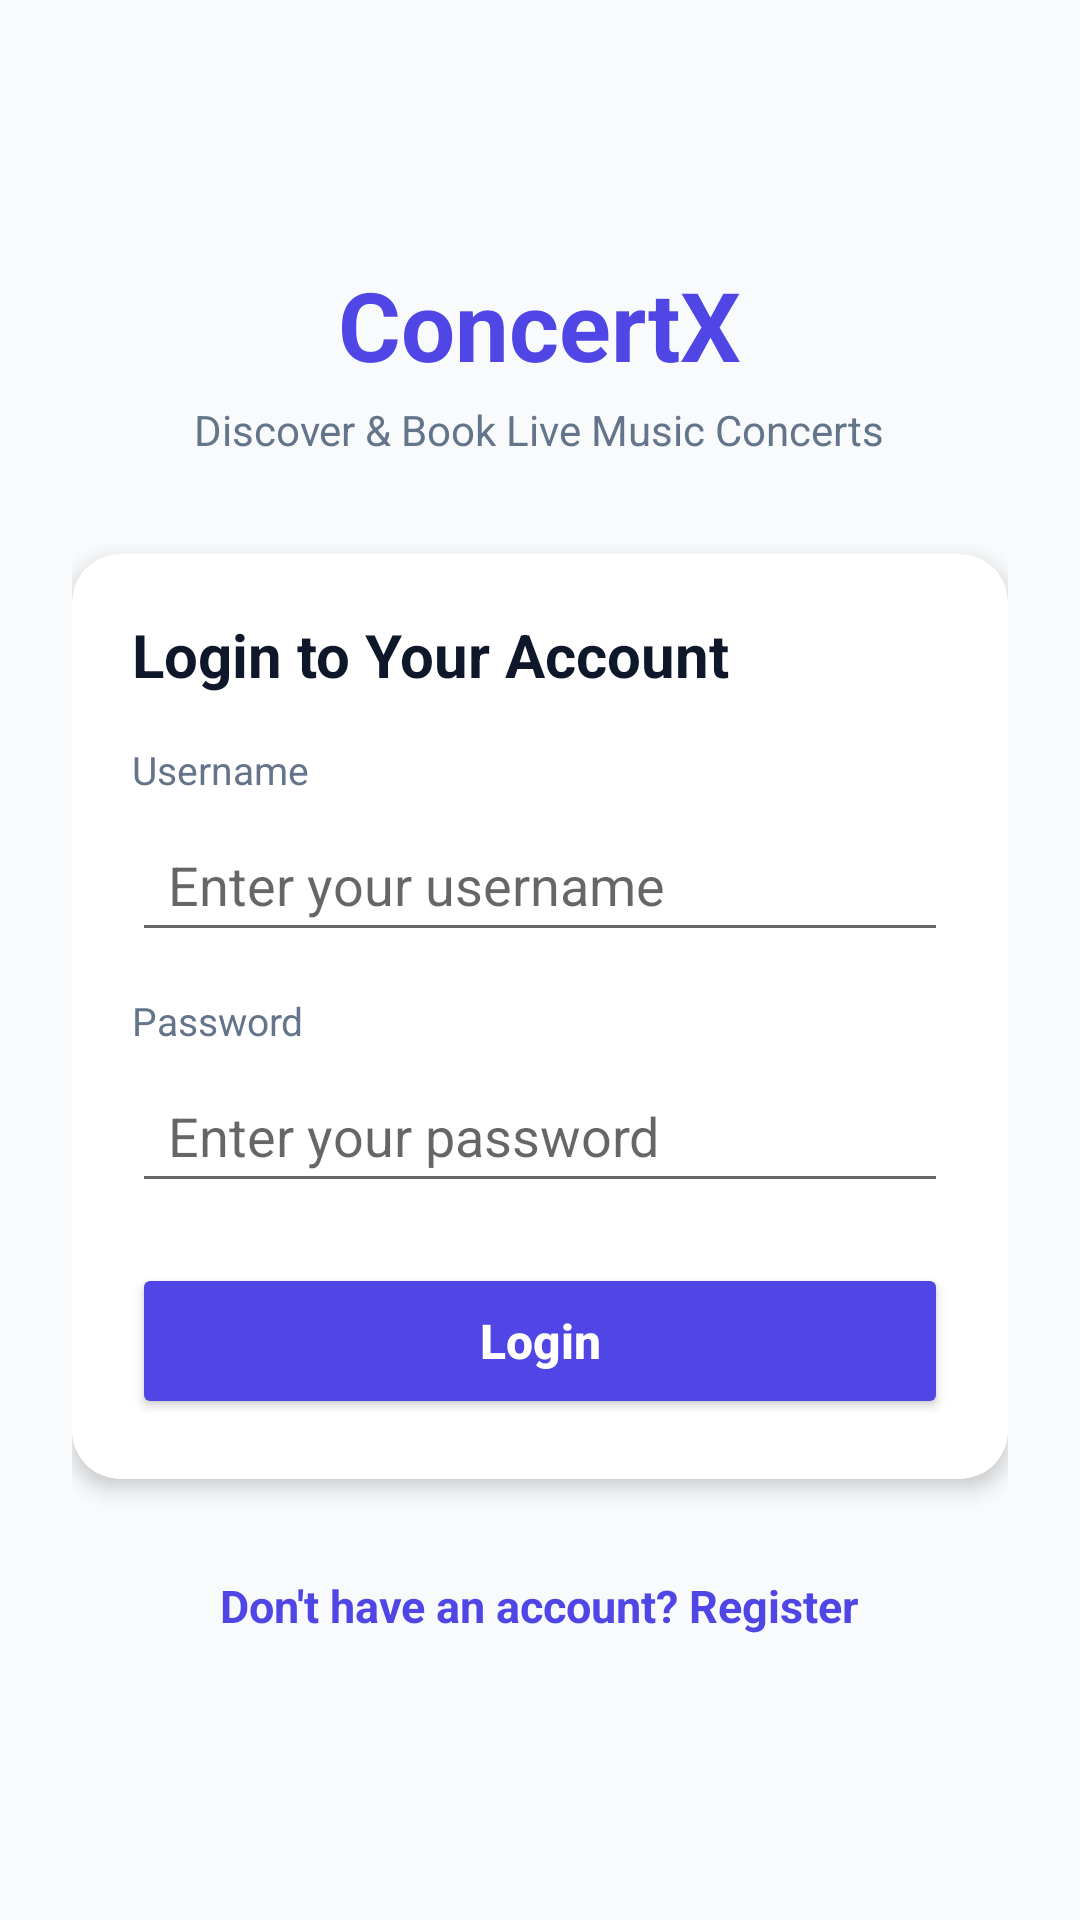

Android layout source for this screen:
<!-- AndroidManifest.xml: application theme Theme.ConcertX -->
<!-- res/layout/activity_login.xml -->
<?xml version="1.0" encoding="utf-8"?>
<ScrollView xmlns:android="http://schemas.android.com/apk/res/android"
    xmlns:app="http://schemas.android.com/apk/res-auto"
    android:layout_width="match_parent"
    android:layout_height="match_parent"
    android:fillViewport="true"
    android:background="@color/background">

    <LinearLayout
        android:layout_width="match_parent"
        android:layout_height="wrap_content"
        android:gravity="center"
        android:orientation="vertical"
        android:padding="24dp">

        <TextView
            android:layout_width="wrap_content"
            android:layout_height="wrap_content"
            android:text="@string/app_name"
            android:textColor="@color/primary"
            android:textSize="32sp"
            android:textStyle="bold" />

        <TextView
            android:layout_width="wrap_content"
            android:layout_height="wrap_content"
            android:layout_marginTop="4dp"
            android:layout_marginBottom="32dp"
            android:text="Discover &amp; Book Live Music Concerts"
            android:textColor="@color/text_secondary"
            android:textSize="14sp" />

        <com.google.android.material.card.MaterialCardView
            android:layout_width="match_parent"
            android:layout_height="wrap_content"
            app:cardBackgroundColor="@color/surface"
            app:cardCornerRadius="16dp"
            app:cardElevation="4dp">

            <LinearLayout
                android:layout_width="match_parent"
                android:layout_height="wrap_content"
                android:orientation="vertical"
                android:padding="20dp">

                <TextView
                    android:layout_width="wrap_content"
                    android:layout_height="wrap_content"
                    android:layout_marginBottom="16dp"
                    android:text="Login to Your Account"
                    android:textColor="@color/text_primary"
                    android:textSize="20sp"
                    android:textStyle="bold" />

                <TextView
                    android:layout_width="wrap_content"
                    android:layout_height="wrap_content"
                    android:text="Username"
                    android:textColor="@color/text_secondary"
                    android:textSize="13sp" />

                <EditText
                    android:id="@+id/etUsername"
                    android:layout_width="match_parent"
                    android:layout_height="48dp"
                    android:layout_marginTop="4dp"
                    android:layout_marginBottom="14dp"
                    android:hint="Enter your username"
                    android:inputType="text"
                    android:maxLines="1"
                    android:paddingHorizontal="12dp" />

                <TextView
                    android:layout_width="wrap_content"
                    android:layout_height="wrap_content"
                    android:text="Password"
                    android:textColor="@color/text_secondary"
                    android:textSize="13sp" />

                <EditText
                    android:id="@+id/etPassword"
                    android:layout_width="match_parent"
                    android:layout_height="48dp"
                    android:layout_marginTop="4dp"
                    android:layout_marginBottom="20dp"
                    android:hint="Enter your password"
                    android:inputType="textPassword"
                    android:maxLines="1"
                    android:paddingHorizontal="12dp" />

                <Button
                    android:id="@+id/btnLogin"
                    android:layout_width="match_parent"
                    android:layout_height="52dp"
                    android:backgroundTint="@color/primary"
                    android:text="Login"
                    android:textAllCaps="false"
                    android:textColor="@color/white"
                    android:textSize="16sp"
                    android:textStyle="bold" />

            </LinearLayout>
        </com.google.android.material.card.MaterialCardView>

        <TextView
            android:id="@+id/tvGoToRegister"
            android:layout_width="wrap_content"
            android:layout_height="wrap_content"
            android:layout_marginTop="24dp"
            android:clickable="true"
            android:focusable="true"
            android:padding="8dp"
            android:text="@string/dont_have_account"
            android:textColor="@color/primary"
            android:textSize="15sp"
            android:textStyle="bold" />

    </LinearLayout>
</ScrollView>
<!-- resources referenced by this layout -->
<resources>
  <color name="background">#F8FAFC</color>
  <color name="primary">#4F46E5</color>
  <color name="surface">#FFFFFF</color>
  <color name="text_primary">#0F172A</color>
  <color name="text_secondary">#64748B</color>
  <color name="white">#FFFFFFFF</color>
  <string name="app_name">ConcertX</string>
  <string name="dont_have_account">Don\'t have an account? Register</string>
  <style name="Theme.ConcertX" parent="Theme.MaterialComponents.DayNight.NoActionBar">
          <item name="colorPrimary">@color/primary</item>
          <item name="colorPrimaryVariant">@color/primary_dark</item>
          <item name="colorOnPrimary">@color/white</item>
          <item name="colorSecondary">@color/accent</item>
          <item name="colorOnSecondary">@color/white</item>
          <item name="android:statusBarColor">@color/primary_dark</item>
          <item name="android:windowBackground">@color/background</item>
      </style>
  <color name="primary_dark">#3730A3</color>
  <color name="accent">#EC4899</color>
</resources>
